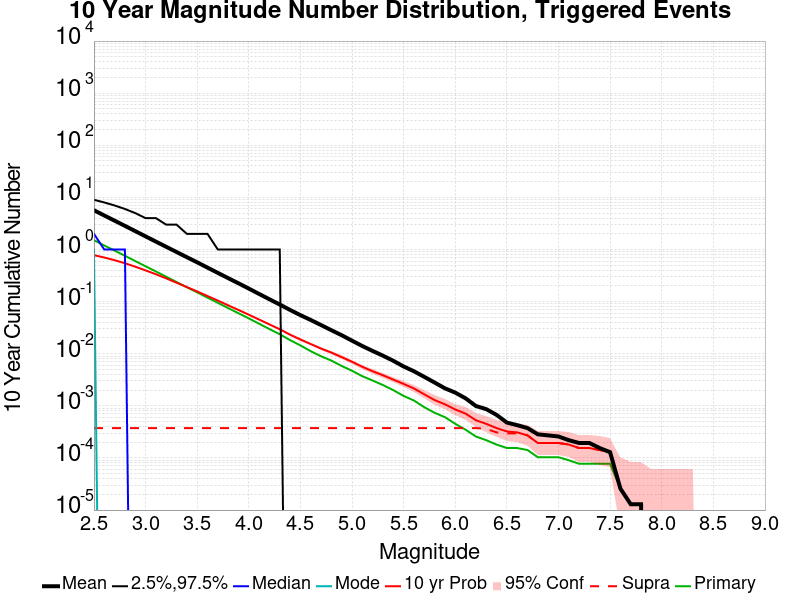

The data file committed next to this chart (first rows):
Mag, Mean, 2.5 %ile, 97.5 %ile, Median, Mode, 10 yr Probability, 10 yr Supra-Seis Prob, Primary Aftershocks Mean
2.5, 5.669, 0.0, 9.0, 2.0, 1.0, 0.7794, 3.7419354E-4, 1.508
2.6, 4.499, 0.0, 8.0, 1.0, 0.0, 0.7021, 3.7419354E-4, 1.195
2.7, 3.576, 0.0, 7.0, 1.0, 0.0, 0.6234, 3.7419354E-4, 0.9525
2.8, 2.842, 0.0, 6.0, 1.0, 0.0, 0.545, 3.7419354E-4, 0.7582
2.9, 2.254, 0.0, 5.0, 0.0, 0.0, 0.4682, 3.7419354E-4, 0.6004
3.0, 1.788, 0.0, 4.0, 0.0, 0.0, 0.3974, 3.7419354E-4, 0.4769
3.1, 1.418, 0.0, 4.0, 0.0, 0.0, 0.3351, 3.7419354E-4, 0.379
3.2, 1.127, 0.0, 3.0, 0.0, 0.0, 0.2791, 3.7419354E-4, 0.3003
3.3, 0.8963, 0.0, 3.0, 0.0, 0.0, 0.2305, 3.7419354E-4, 0.238
3.4, 0.7117, 0.0, 2.0, 0.0, 0.0, 0.19, 3.7419354E-4, 0.1885
3.5, 0.5679, 0.0, 2.0, 0.0, 0.0, 0.1568, 3.7419354E-4, 0.1507
3.6, 0.449, 0.0, 2.0, 0.0, 0.0, 0.128, 3.7419354E-4, 0.1191
3.7, 0.3559, 0.0, 1.0, 0.0, 0.0, 0.1046, 3.7419354E-4, 0.09483
3.8, 0.2825, 0.0, 1.0, 0.0, 0.0, 0.08479, 3.7419354E-4, 0.07507
3.9, 0.2248, 0.0, 1.0, 0.0, 0.0, 0.0691, 3.7419354E-4, 0.05985
4.0, 0.1779, 0.0, 1.0, 0.0, 0.0, 0.05608, 3.7419354E-4, 0.04766
4.1, 0.1403, 0.0, 1.0, 0.0, 0.0, 0.04528, 3.7419354E-4, 0.03765
4.2, 0.1109, 0.0, 1.0, 0.0, 0.0, 0.03654, 3.7419354E-4, 0.02973
4.3, 0.0879, 0.0, 1.0, 0.0, 0.0, 0.0295, 3.7419354E-4, 0.02365
4.4, 0.06923, 0.0, 0.0, 0.0, 0.0, 0.02325, 3.7419354E-4, 0.01823
4.5, 0.05498, 0.0, 0.0, 0.0, 0.0, 0.01877, 3.7419354E-4, 0.01444
4.6, 0.04445, 0.0, 0.0, 0.0, 0.0, 0.01534, 3.7419354E-4, 0.01119
4.7, 0.0355, 0.0, 0.0, 0.0, 0.0, 0.01255, 3.7419354E-4, 0.008942
4.8, 0.02826, 0.0, 0.0, 0.0, 0.0, 0.01052, 3.7419354E-4, 0.007381
4.9, 0.02265, 0.0, 0.0, 0.0, 0.0, 0.008594, 3.7419354E-4, 0.005819
5.0, 0.01781, 0.0, 0.0, 0.0, 0.0, 0.007019, 3.7419354E-4, 0.00471
5.1, 0.01404, 0.0, 0.0, 0.0, 0.0, 0.005613, 3.7419354E-4, 0.003703
5.2, 0.0113, 0.0, 0.0, 0.0, 0.0, 0.004606, 3.7419354E-4, 0.003058
5.3, 0.009161, 0.0, 0.0, 0.0, 0.0, 0.003858, 3.7419354E-4, 0.002503
5.4, 0.007316, 0.0, 0.0, 0.0, 0.0, 0.003187, 3.7419354E-4, 0.002
5.5, 0.00569, 0.0, 0.0, 0.0, 0.0, 0.002632, 3.7419354E-4, 0.001548
5.6, 0.004606, 0.0, 0.0, 0.0, 0.0, 0.002155, 3.7419354E-4, 0.001265
5.7, 0.0036, 0.0, 0.0, 0.0, 0.0, 0.001665, 3.7419354E-4, 9.4193546E-4
5.8, 0.0028, 0.0, 0.0, 0.0, 0.0, 0.00129, 3.7419354E-4, 7.354839E-4
5.9, 0.002168, 0.0, 0.0, 0.0, 0.0, 0.001071, 3.7419354E-4, 6.064516E-4
6.0, 0.001794, 0.0, 0.0, 0.0, 0.0, 8.516129E-4, 3.7419354E-4, 4.516129E-4
6.1, 0.001394, 0.0, 0.0, 0.0, 0.0, 7.096774E-4, 3.7419354E-4, 3.4838708E-4
6.2, 9.935484E-4, 0.0, 0.0, 0.0, 0.0, 5.2903226E-4, 3.7419354E-4, 2.580645E-4
6.3, 8.645161E-4, 0.0, 0.0, 0.0, 0.0, 4.516129E-4, 3.6129032E-4, 2.1935484E-4
6.4, 6.7096774E-4, 0.0, 0.0, 0.0, 0.0, 3.7419354E-4, 3.0967742E-4, 1.8064516E-4
6.5, 4.7741935E-4, 0.0, 0.0, 0.0, 0.0, 3.2258066E-4, 2.967742E-4, 1.5483871E-4
6.6, 4.2580644E-4, 0.0, 0.0, 0.0, 0.0, 3.0967742E-4, 2.967742E-4, 1.5483871E-4
6.7, 3.7419354E-4, 0.0, 0.0, 0.0, 0.0, 2.7096775E-4, 2.7096775E-4, 1.4193548E-4
6.8, 2.8387096E-4, 0.0, 0.0, 0.0, 0.0, 1.9354839E-4, 1.9354839E-4, 1.0322581E-4
6.9, 2.7096775E-4, 0.0, 0.0, 0.0, 0.0, 1.9354839E-4, 1.9354839E-4, 1.0322581E-4
7.0, 2.580645E-4, 0.0, 0.0, 0.0, 0.0, 1.9354839E-4, 1.9354839E-4, 1.0322581E-4
7.1, 2.1935484E-4, 0.0, 0.0, 0.0, 0.0, 1.8064516E-4, 1.8064516E-4, 9.032258E-5
7.2, 1.9354839E-4, 0.0, 0.0, 0.0, 0.0, 1.5483871E-4, 1.5483871E-4, 7.7419354E-5
7.3, 1.9354839E-4, 0.0, 0.0, 0.0, 0.0, 1.5483871E-4, 1.5483871E-4, 7.7419354E-5
7.4, 1.5483871E-4, 0.0, 0.0, 0.0, 0.0, 1.4193548E-4, 1.4193548E-4, 7.7419354E-5
7.5, 1.2903225E-4, 0.0, 0.0, 0.0, 0.0, 1.2903225E-4, 1.2903225E-4, 7.7419354E-5
7.6, 2.5806452E-5, 0.0, 0.0, 0.0, 0.0, 2.5806452E-5, 2.5806452E-5, 2.5806452E-5
7.7, 1.2903226E-5, 0.0, 0.0, 0.0, 0.0, 1.2903226E-5, 1.2903226E-5, 1.2903226E-5
7.8, 1.2903226E-5, 0.0, 0.0, 0.0, 0.0, 1.2903226E-5, 1.2903226E-5, 1.2903226E-5
7.9, 0.0, 0.0, 0.0, 0.0, 0.0, 0.0, 0.0, 0.0
8.0, 0.0, 0.0, 0.0, 0.0, 0.0, 0.0, 0.0, 0.0
8.1, 0.0, 0.0, 0.0, 0.0, 0.0, 0.0, 0.0, 0.0
8.2, 0.0, 0.0, 0.0, 0.0, 0.0, 0.0, 0.0, 0.0
8.3, 0.0, 0.0, 0.0, 0.0, 0.0, 0.0, 0.0, 0.0
8.4, 0.0, 0.0, 0.0, 0.0, 0.0, 0.0, 0.0, 0.0
... 6 more rows
